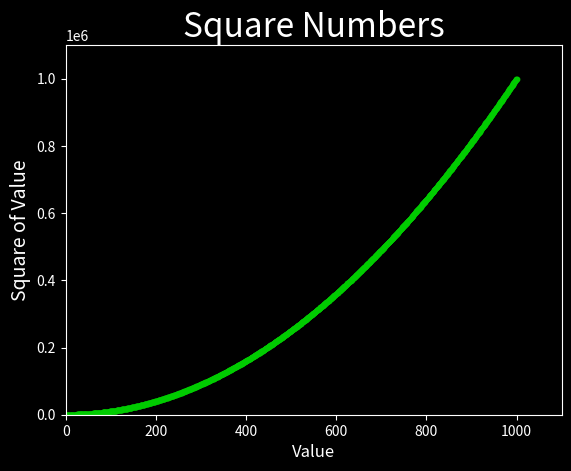

The script that saved this image:
import matplotlib.pyplot as plt

x_values = range(1, 1001)
y_values = [x**2 for x in x_values]

plt.style.use('dark_background')

fig, ax = plt.subplots()
ax.scatter(x_values, y_values, color=(0, 0.8, 0), s=10)

# Set chart title and label axes.
ax.set_title("Square Numbers", fontsize=24)
ax.set_xlabel("Value", fontsize=12)
ax.set_ylabel("Square of Value", fontsize=14)

# Set size of tick lables.
ax.tick_params(axis='both', which='major', labelsize=10)

# Set the range for each axis.
ax.axis([0,1100, 0, 1100000])

plt.show()
